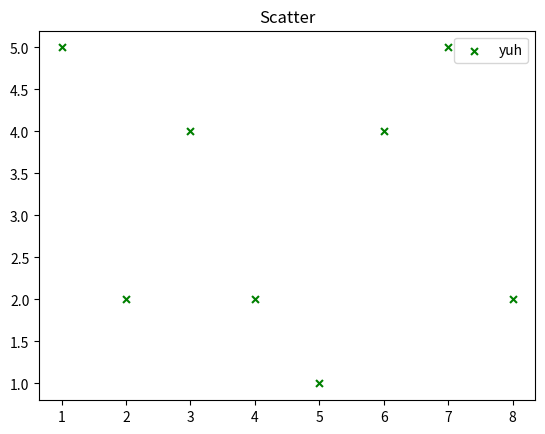

Reproduce this figure in Python.
import matplotlib.pyplot as plt

x = [1,2,3,4,5,6,7,8]
y = [5,2,4,2,1,4,5,2]

plt.scatter(x,y,label='yuh',color='g',s=25,marker='x')

plt.title("Scatter")
plt.legend()
plt.show()